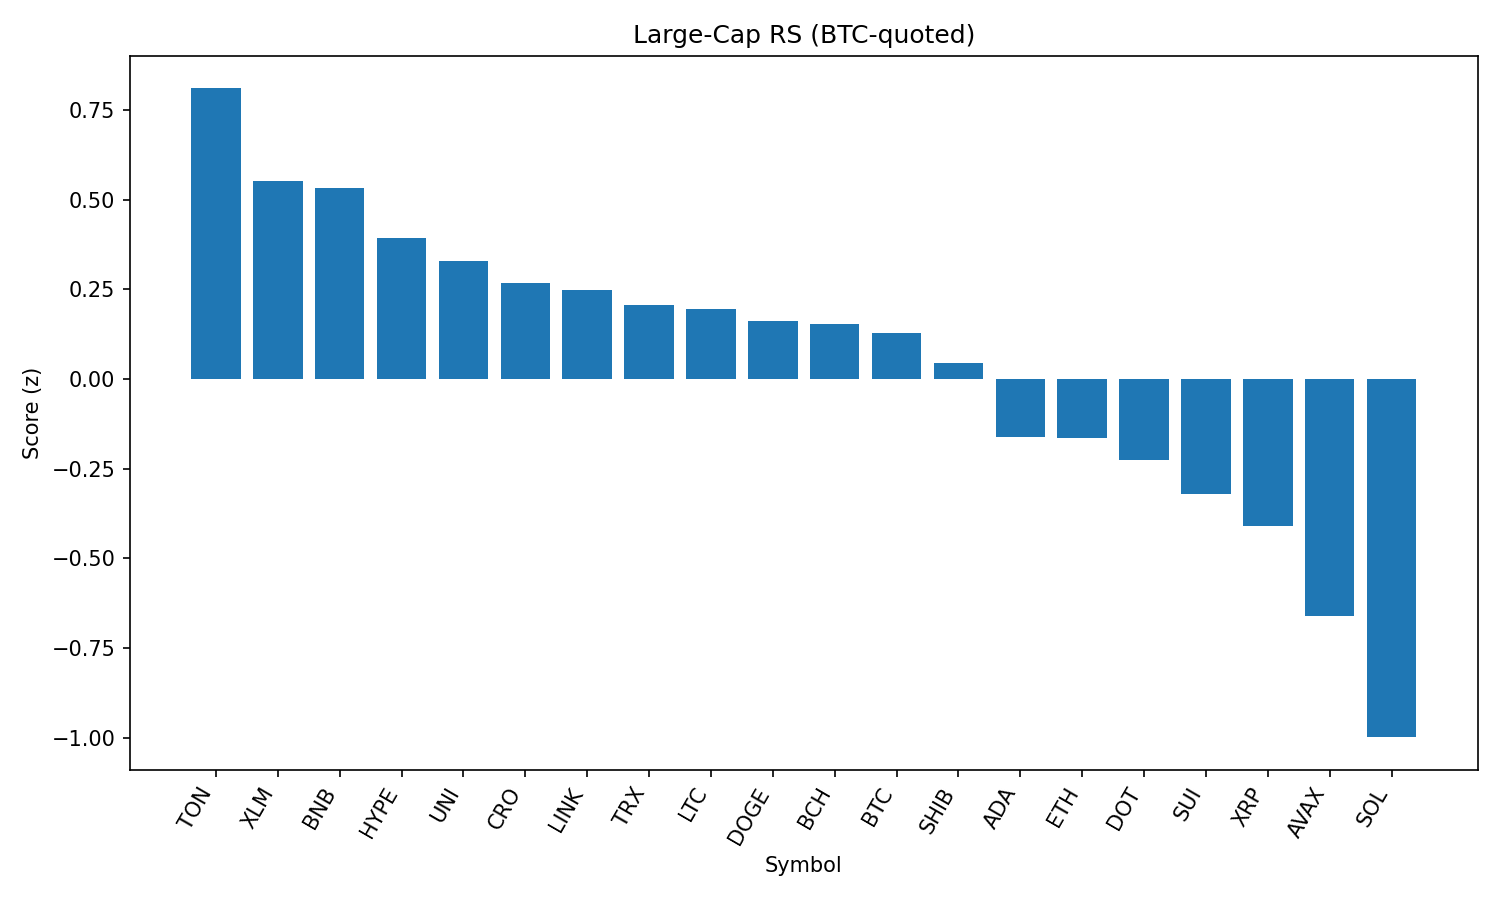

Data behind this chart, as committed beside it:
rank, name, symbol, price_btc, price_usd, pct_1h_btc, pct_24h_btc, pct_7d_btc, market_cap_rank, market_cap_usd, volume_usd, score
1, Toncoin, TON, 2.9e-05, 3.14, 0.1741, 1.67, -0.4753, 28, 8075436587, 119611936, 0.8098
2, Stellar, XLM, 3.31e-06, 0.3591, 0.1733, 0.4369, -6.899, 20, 11268492160, 162646703, 0.5526
3, BNB, BNB, 0.007927, 859, 0.1664, -0.07463, 4.79, 5, 119546539150, 737810108, 0.5322
4, Hyperliquid, HYPE, 0.0004088, 44.32, -0.03383, 2.081, 7.924, 18, 12017723034, 204164640, 0.3942
5, Uniswap, UNI, 9.056e-05, 9.82, 0.06301, 0.7298, -4.733, 34, 5895342818, 194377389, 0.3286
6, Cronos, CRO, 2.71e-06, 0.2933, 0.3448, -8.235, 97.75, 23, 9855342923, 425432015, 0.2669
7, Chainlink, LINK, 0.0002181, 23.64, -0.01718, 1.345, -1.661, 13, 16029063121, 658116542, 0.2466
8, TRON, TRX, 3.15e-06, 0.3415, 0.03099, 0.3548, -1.16, 10, 32326938705, 428347671, 0.207
9, Litecoin, LTC, 0.001024, 111, 0.01419, 0.5496, -1.192, 27, 8466266002, 326233307, 0.1955
10, Dogecoin, DOGE, 2e-06, 0.2171, -0.0167, 0.8022, -0.8592, 9, 32710793660, 976825932, 0.1624
11, Bitcoin Cash, BCH, 0.005061, 548.5, -0.1198, 2.423, -2.444, 21, 10924119537, 173848085, 0.1535
12, Bitcoin, BTC, 1.0, 108402, 0.0, 0.0, 0.0, 1, 2157965262360, 23507938919, 0.1281
13, Shiba Inu, SHIB, 1.14216e-10, 1.238e-05, -0.007033, -0.1298, 1.726, 30, 7297001150, 122524771, 0.04398
14, Cardano, ADA, 7.57e-06, 0.8202, -0.02467, -0.866, -3.534, 11, 29923404451, 1002528702, -0.1613
15, Ethereum, ETH, 0.04099, 4444, -0.1868, 1.228, -1.4, 2, 536285411690, 18170049737, -0.1652
16, Polkadot, DOT, 3.505e-05, 3.8, -0.1398, 0.4132, -0.4701, 35, 5785194074, 209667099, -0.227
17, Sui, SUI, 3.043e-05, 3.3, -0.09972, -0.6445, -3.45, 19, 11584485268, 582958032, -0.3215
18, XRP, XRP, 2.6e-05, 2.82, -0.226, 0.6401, -1.325, 3, 167585689096, 3075023812, -0.4087
19, Avalanche, AVAX, 0.0002204, 23.89, -0.345, 1.037, -0.697, 22, 10086358627, 267196918, -0.6603
20, Solana, SOL, 0.001871, 202.9, -0.4365, 0.1708, 3.239, 6, 109939509575, 5374773817, -0.9989
21, Hedera, HBAR, 2.07e-06, 0.2242, -0.4083, -0.7, -2.938, 25, 9505993974, 145931542, -1.138
